Run: headless pygame with SDL's dummy video driver; simulated clock (each Clock.tick advances the game by its frame time, no real sleeping); random seed 0; keys injected as events and as key.get_pressed() state; no mouse input.
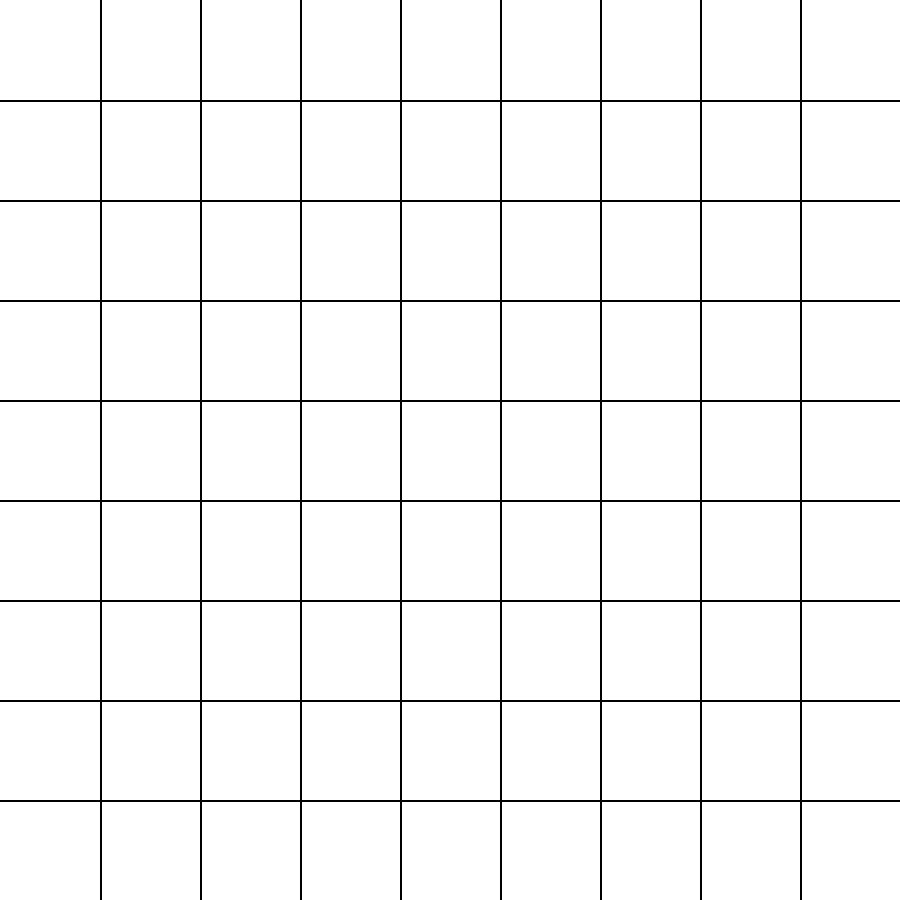
Frame 1 of 4 · flips 1–60 · no input
Frame 2 of 4 · flips 61–180 · tapped SPACE, RETURN · held RIGHT (→), D · screen unchanged from frame 1, image omitted
Frame 3 of 4 · flips 181–300 · held DOWN (↓), S · screen unchanged from frame 2, image omitted
Frame 4 of 4 · flips 301–420 · held LEFT (←), A, UP (↑), W · screen unchanged from frame 3, image omitted

The pygame program that drew these frames:

import math
import pygame
# import networkx as nx

class Tile():
    def __init__(self):
        self.neighbours = []
        self.visited = False
        self.visited_order = -1
        element = None

class Board():
    def __init__(self, size):
        self.board = [[Tile() for r in range(9)] for c in range(9)]
        self.indexing_tiles(self.board)

    def indexing_tiles(self, board):
        for i in range(len(board)):
            for j in range(len(board[i])):
                if j+1 < len(board[i]):
                    board[i][j].neighbours.append(board[i][j+1])
                if j-1 >= 0:
                    board[i][j].neighbours.append(board[i][j-1])
                if i-1 >= 0:
                    board[i][j].neighbours.append(board[i-1][j])
                if i+1 < len(board):
                    board[i][j].neighbours.append(board[i+1][j])

    def print_visited_tiles(self, board):
        for i in range(len(board)):
            for j in range(len(board[i])):
                v = board[i][j].visited_order
                print(v, end = ",  " if v in range(0,9) else ", ")
            print("\n")

    def set_all_visited_false(self, board):
        for i in range(len(board)):
            for j in range(len(board[i])):
                board[i][j].visited = False
                board[i][j].visited_order = -1

class Player():
    def __init__(self, color, xpos, ypos):
        self.color = color
        self.xpos = xpos
        self.ypos = ypos

class Game():
    def __init__(self, num_players=4, size=9):
        self.players = []
        colors = ['red', 'blue', 'yellow', 'green']
        xpos = [int(size/2), int(size/2), 0, size-1]
        ypos = [0, size-1, int(size/2), int(size/2)]
        self.game_board = Board(size)

        for i in range(num_players):
            self.players.append(Player(colors[i], xpos[i], ypos[i]))
            self.game_board.board[ypos[i]][xpos[i]].element = self.players[i] 
 
 #DFS
def DFS(tile_ori, tile_dest, visited_order):
    tile_ori.visited = True
    tile_ori.visited_order = visited_order
    if tile_dest.visited == True:
        return
    for i in tile_ori.neighbours: 
        if i.visited == False: 
            DFS(i, tile_dest, visited_order+1)


def call_DFS(game, pos_ori, pos_dest):
    board_util = game.game_board.board
    tile_org = board_util[pos_ori[0]][pos_ori[1]]
    tile_dest = board_util[pos_dest[0]][pos_dest[1]]
    DFS(tile_org, tile_dest, 0)
    game.game_board.print_visited_tiles(board_util)
    game.game_board.set_all_visited_false(board_util)

def BFS(pos_ori, pos_dest, game):
    board_util = game.game_board.board
    tile_org = board_util[pos_ori[0]][pos_ori[1]]
    tile_dest = board_util[pos_dest[0]][pos_dest[1]]
    queque = []
    orden = 0
    queque.append(tile_org)
    while tile_org != tile_dest:
        tile_org = queque.pop(0)
        tile_org.visited_order = orden
        orden += 1

        for i in tile_org.neighbours:
            if i.visited == False:
                queque.append(i)
                i.visited = True
    game.game_board.print_visited_tiles(board_util)
    game.game_board.set_all_visited_false(board_util)


def main():
    pygame.init()
    done = False
    SCREEN_WIDTH = 900
    SCREEN_HEIGHT = 900
    BLACK = (0,0,0)
    WHITE = (255,255,255)
    GREEN = (0,255,0)
    RED = (255,0,0)
    BLUE = (0,0,255)
    screen = pygame.display.set_mode([SCREEN_WIDTH, SCREEN_HEIGHT])
    game = Game()
    pos_ori = [1,1]
    pos_dest = [3,3]
    BFS(pos_ori, pos_dest,game)

    while not done:

        for event in pygame.event.get():
            if event.type == pygame.QUIT:
                done = True

        screen.fill([255, 255, 255])
        for x in range(100,900,100):
            pygame.draw.line(screen,BLACK, (x,0),(x,900), 2)
        for y in range(100,900,100):
            pygame.draw.line(screen,BLACK, (0,y),(900,y), 2)
        pygame.display.flip()

    pygame.quit()



if __name__== "__main__":
    main()

#DFS -- Akira



#BFS -- Cledmir
